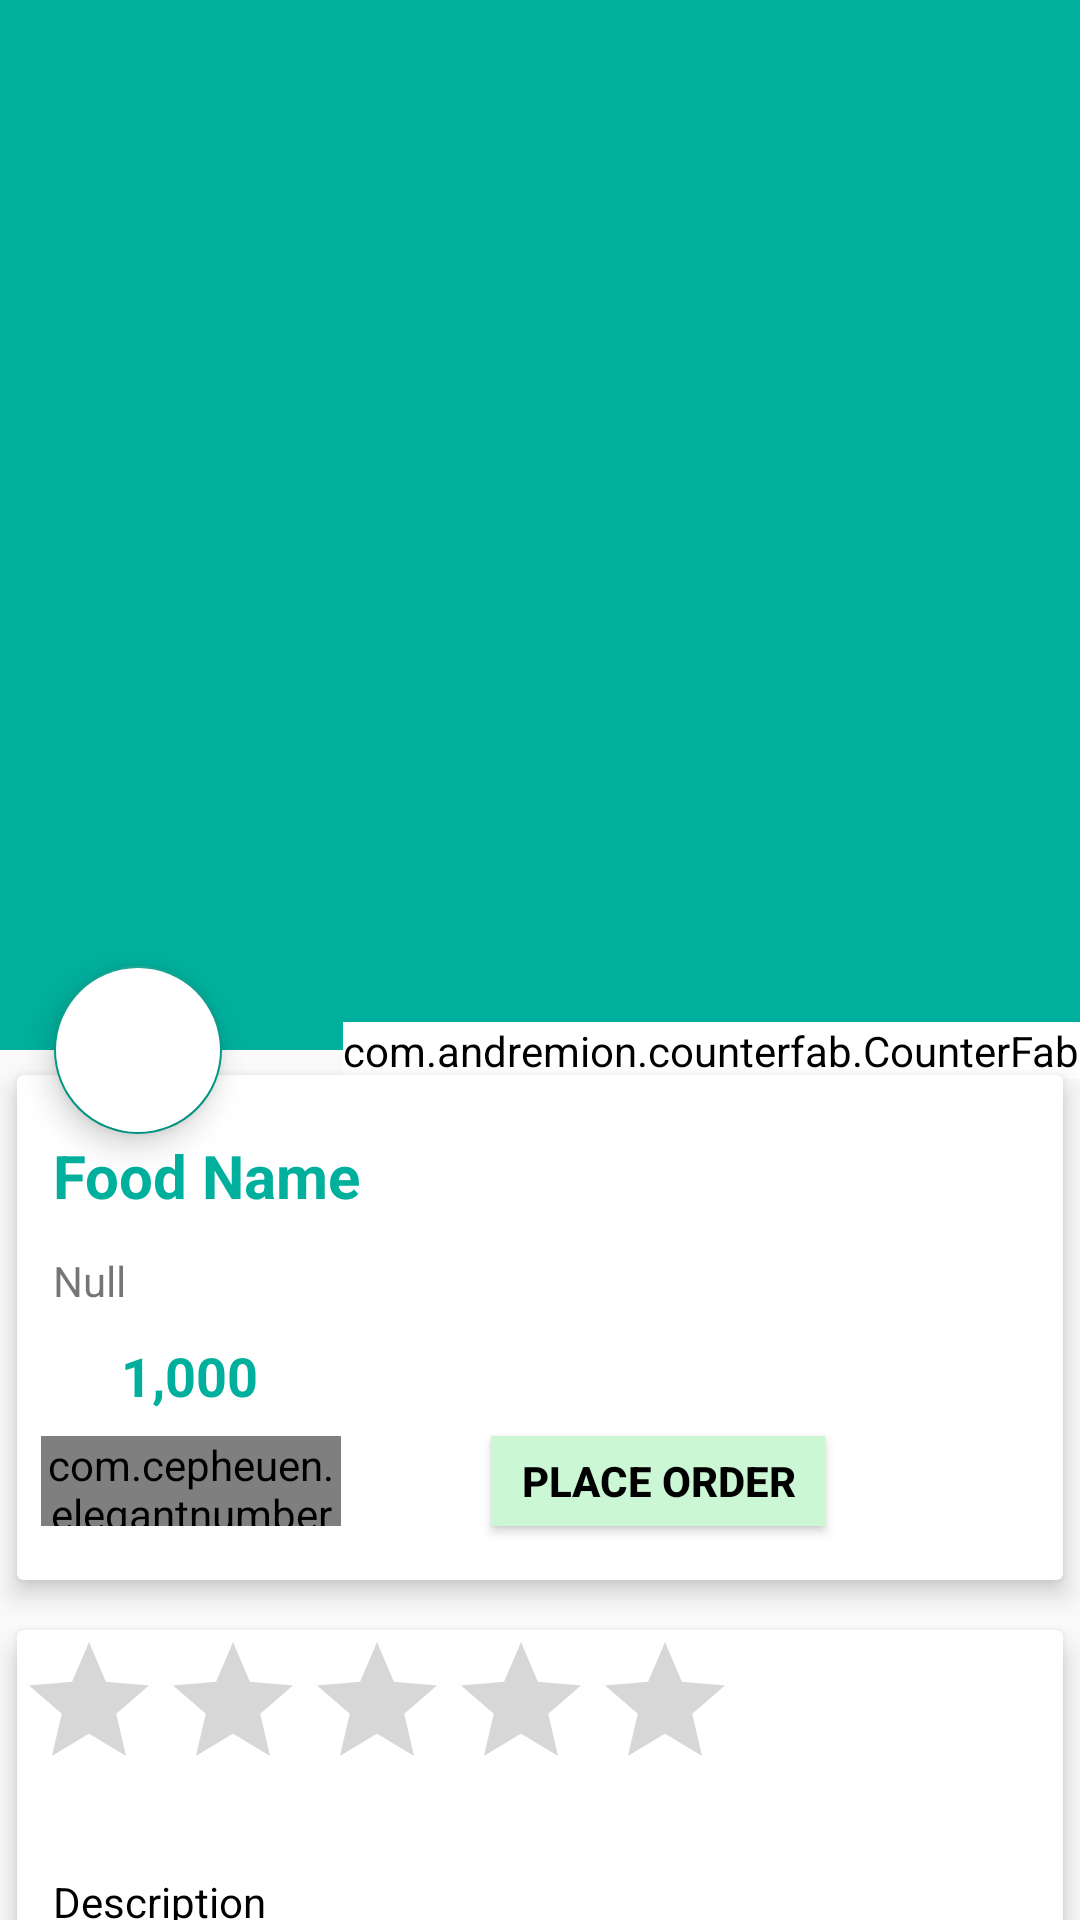

Layout XML and referenced resources for this Android screen:
<!-- AndroidManifest.xml: application theme AppTheme -->
<!-- res/layout/activity_food_detail.xml -->
<?xml version="1.0" encoding="utf-8"?>
<androidx.coordinatorlayout.widget.CoordinatorLayout xmlns:android="http://schemas.android.com/apk/res/android"
    xmlns:app="http://schemas.android.com/apk/res-auto"
    xmlns:tools="http://schemas.android.com/tools"
    android:layout_width="match_parent"
    android:layout_height="match_parent"
    tools:context=".FoodDetail">

    <com.google.android.material.appbar.AppBarLayout

        android:id="@+id/app_bar_layout"
        android:layout_width="match_parent"
        android:layout_height="wrap_content"
        android:theme="@style/ThemeOverlay.AppCompat.Dark.ActionBar"
        android:fitsSystemWindows="true">

        <com.google.android.material.appbar.CollapsingToolbarLayout
            android:id="@+id/collapsing"
            android:layout_width="match_parent"
            android:layout_height="350dp"
            android:fitsSystemWindows="true"
            app:layout_scrollFlags="scroll|exitUntilCollapsed"
            app:contentScrim="#00000000"
            app:expandedTitleTextAppearance="@android:color/transparent">

            <ImageView
                android:id="@+id/img_food"
                android:layout_width="match_parent"
                android:layout_height="match_parent"
                android:contentDescription="@null"
                android:scaleType="centerCrop"
                app:layout_collapseMode="parallax" />

            <androidx.appcompat.widget.Toolbar
                android:id="@+id/toolbar"
                android:title="Food Name"
                android:layout_width="match_parent"
                android:layout_height="?attr/actionBarSize"
                app:popupTheme="@style/ThemeOverlay.AppCompat.Light"
                app:layout_collapseMode="parallax"/>

        </com.google.android.material.appbar.CollapsingToolbarLayout>

    </com.google.android.material.appbar.AppBarLayout>

    <com.andremion.counterfab.CounterFab
        android:id="@+id/btnCart"
        android:src="@drawable/ic_add_shopping_cart_black_24dp"
        android:backgroundTint="@android:color/white"
        android:layout_width="wrap_content"
        android:layout_height="wrap_content"
        app:elevation="6dp"
        app:pressedTranslationZ="12dp"
        app:layout_anchor="@id/app_bar_layout"
        app:layout_anchorGravity="bottom|right|end"
        app:useCompatPadding="true">










    </com.andremion.counterfab.CounterFab>













    <com.google.android.material.floatingactionbutton.FloatingActionButton
        android:id="@+id/btnRating"
        android:layout_width="wrap_content"
        android:layout_height="wrap_content"
        android:backgroundTint="@android:color/white"
        android:src="@drawable/ic_star_black_24dp"
        app:elevation="6dp"
        app:layout_anchor="@id/app_bar_layout"
        app:layout_anchorGravity="bottom|right|start"
        app:pressedTranslationZ="12dp"
        app:useCompatPadding="true"
        />

    <androidx.core.widget.NestedScrollView
        android:id="@+id/nestedScrollView"
        android:clipToPadding="false"
        android:layout_width="match_parent"
        android:layout_height="match_parent"
        app:layout_behavior="@string/appbar_scrolling_view_behavior">

        <LinearLayout

            android:orientation="vertical"
            android:layout_width="match_parent"
            android:layout_height="match_parent">

            <androidx.cardview.widget.CardView
                android:layout_width="match_parent"
                android:layout_height="wrap_content"
                app:cardElevation="5dp"
                app:cardUseCompatPadding="true">

                <LinearLayout
                    android:orientation="vertical"
                    android:layout_width="match_parent"
                    android:layout_height="wrap_content">

                    <TextView
                        android:id="@+id/food_name"
                        android:layout_marginTop="8dp"
                        android:padding="12dp"
                        android:text = "Food Name"
                        android:textColor="@color/colorPrimary"
                        android:textSize="20sp"
                        android:textStyle="bold"
                        android:layout_width="wrap_content"
                        android:layout_height="wrap_content"/>
                    <TextView
                        android:layout_width="match_parent"
                        android:layout_height="wrap_content"
                        android:paddingLeft="12dp"
                        android:paddingBottom="10dp"
                        android:text="Null"
                        android:id="@+id/food_restaurant"/>

                    <LinearLayout
                        android:id="@+id/layout_price"
                        android:orientation="horizontal"
                        android:layout_width="match_parent"
                        android:layout_height="wrap_content">

                        <ImageView
                            android:src="@drawable/ic_attach_money_black_24dp"
                            android:layout_weight="1"
                            android:layout_width="0dp"
                            android:layout_height="wrap_content"/>

                        <TextView
                            android:id="@+id/food_price"
                            android:text = "1,000"
                            android:textColor="@color/colorPrimary"
                            android:textSize="18sp"
                            android:textStyle="bold"
                            android:layout_weight="9"
                            android:layout_width="0dp"
                            android:layout_height="wrap_content"/>


                    </LinearLayout>
<LinearLayout
    android:layout_width="match_parent"
    android:layout_height="wrap_content"
    android:orientation="horizontal">
                    <com.cepheuen.elegantnumberbutton.view.ElegantNumberButton
                        android:id="@+id/number_button"
                        android:layout_width="100dp"
                        android:layout_height="30dp"
                        android:layout_marginLeft="8dp"
                        android:layout_marginTop="8dp"
                        android:layout_marginBottom="18dp"
                        app:backGroundColor="@color/colorAccent"
                        app:finalNumber="20"
                        app:initialNumber="1"
                        app:textSize="8sp" />
                    <Button
                        android:id="@+id/placeOrder"
                        android:layout_width="wrap_content"
                        android:layout_height="30dp"
                        android:layout_marginLeft="50dp"
                        android:layout_marginRight="5dp"
                        android:layout_gravity="top|right|end"
                        android:layout_marginTop="8dp"
                        android:layout_marginBottom="18dp"
                        android:background="@color/colorP"
                        android:text="Place Order"
                        android:textStyle="bold"
                        android:paddingLeft="10dp"
                        android:paddingRight="10dp"
                        android:textColor="@android:color/black"/>
</LinearLayout>
                </LinearLayout>

            </androidx.cardview.widget.CardView>

            <androidx.cardview.widget.CardView
                app:cardElevation="5dp"
                app:cardUseCompatPadding="true"
                android:layout_width="match_parent"
                android:layout_height="wrap_content">

                <LinearLayout
                    android:orientation="vertical"
                    android:layout_width="match_parent"
                    android:layout_height="match_parent">

                    <RatingBar
                        android:id="@+id/ratingBar"
                        android:rating="0"
                        android:max="5"
                        android:isIndicator="true"
                        android:layout_width="wrap_content"
                        android:layout_height="wrap_content"/>

                    <TextView
                        android:id="@+id/food_description"
                        android:layout_marginTop="12dp"
                        android:lineSpacingMultiplier="1.5"
                        android:padding="12dp"
                        android:text="Description"
                        android:textColor="@android:color/black"
                        android:textSize="14sp"
                        android:layout_width="wrap_content"
                        android:layout_height="wrap_content"/>

                </LinearLayout>

            </androidx.cardview.widget.CardView>

        </LinearLayout>

    </androidx.core.widget.NestedScrollView>

</androidx.coordinatorlayout.widget.CoordinatorLayout>
<!-- resources referenced by this layout -->
<resources>
  <color name="colorAccent">#009987</color>
  <color name="colorP">#CBF7D5</color>
  <color name="colorPrimary">#00AF9C</color>
  <style name="AppTheme" parent="Theme.AppCompat.Light.NoActionBar">
          
          <item name="colorPrimary">@color/colorPrimary</item>
          <item name="colorPrimaryDark">@color/colorPrimaryDark</item>
          <item name="colorAccent">@color/colorAccent</item>
      </style>
  <color name="colorPrimaryDark">#017f70</color>
</resources>
